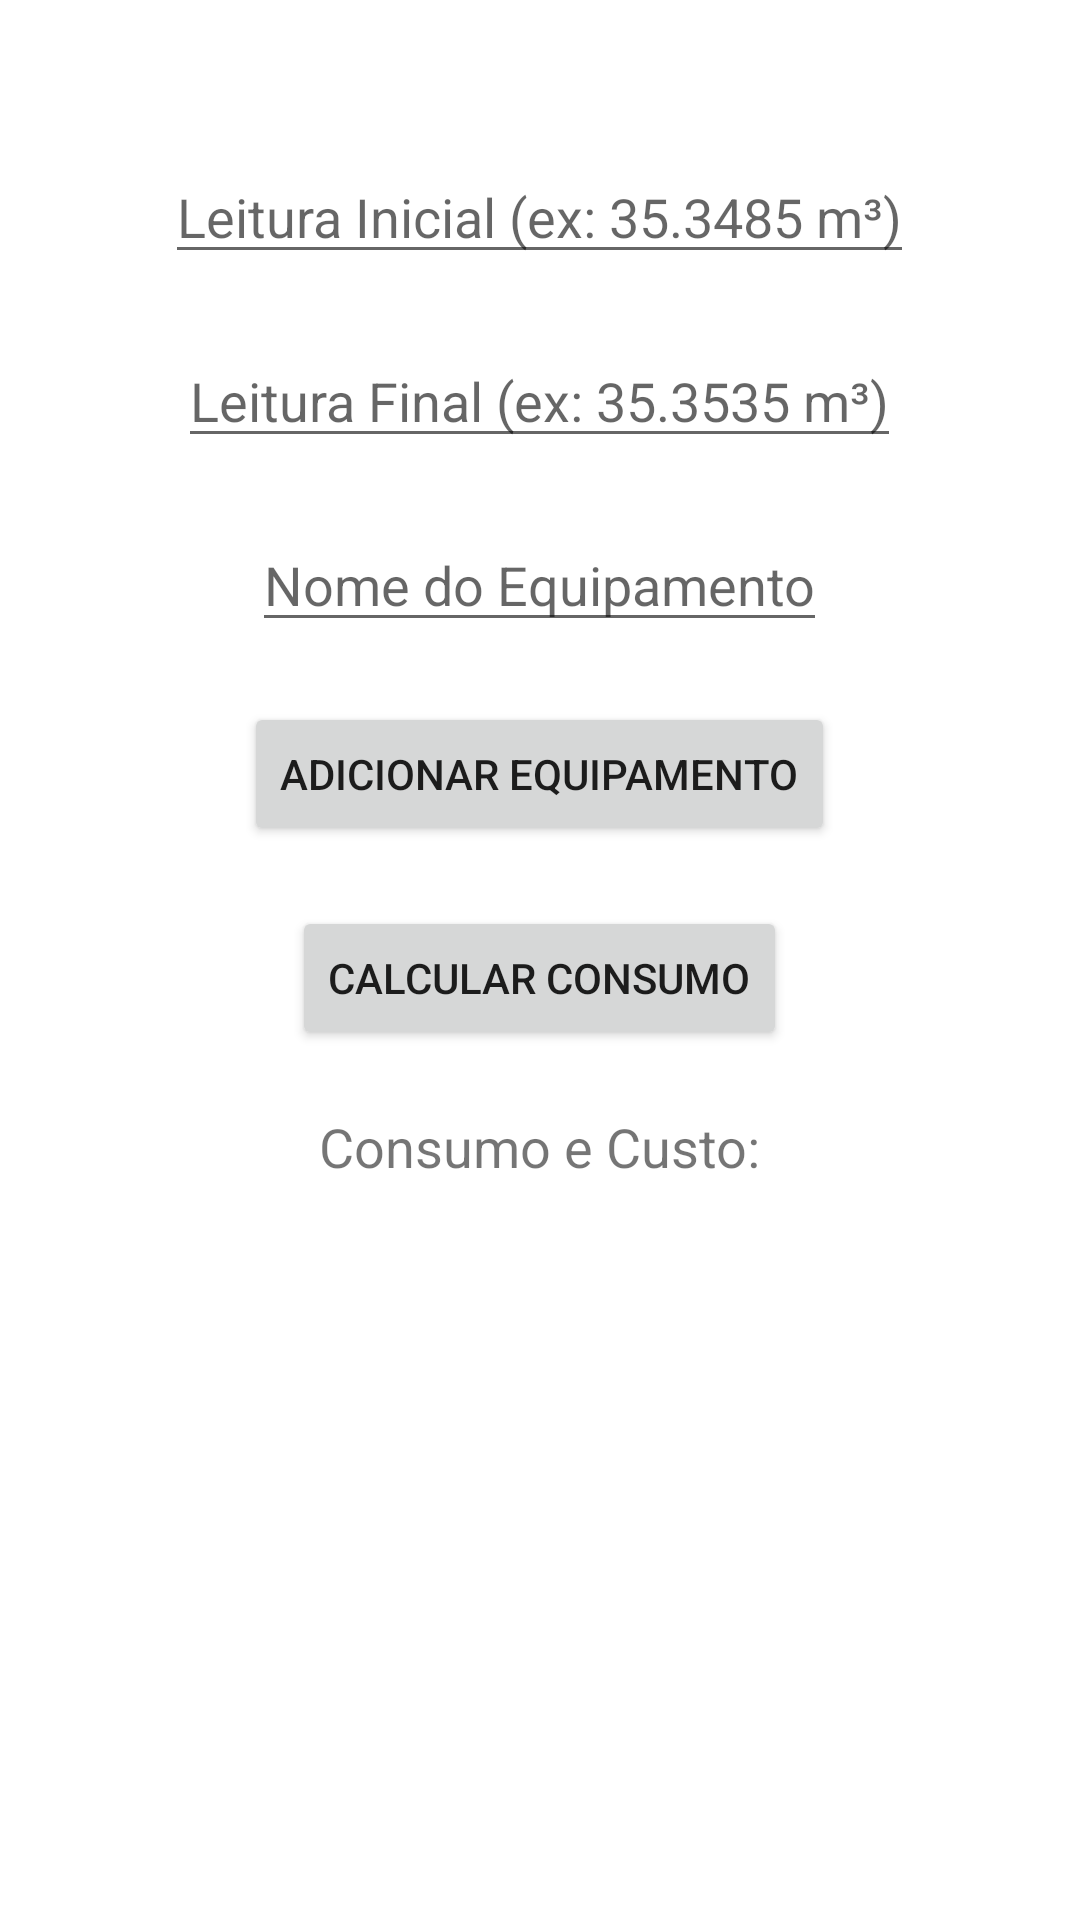

Here is an Android app screen rendered from its layout file. Give the layout XML and the strings, colors and styles it references.
<!-- AndroidManifest.xml: application theme Theme.Saneparprojeto -->
<!-- res/layout/activity_calculoequipamentos.xml -->
<RelativeLayout xmlns:android="http://schemas.android.com/apk/res/android"
    xmlns:tools="http://schemas.android.com/tools"
    android:layout_width="match_parent"
    android:layout_height="match_parent"
    >

    <EditText
        android:id="@+id/leiturainicial"
        android:layout_width="wrap_content"
        android:layout_height="wrap_content"
        android:hint="Leitura Inicial (ex: 35.3485 m³)"
        android:inputType="numberDecimal"
        android:layout_marginTop="50dp"
        android:layout_centerHorizontal="true" />

    <EditText
        android:id="@+id/final_reading"
        android:layout_width="wrap_content"
        android:layout_height="wrap_content"
        android:hint="Leitura Final (ex: 35.3535 m³)"
        android:inputType="numberDecimal"
        android:layout_below="@id/leiturainicial"
        android:layout_marginTop="20dp"
        android:layout_centerHorizontal="true" />

    <EditText
        android:id="@+id/equipment_name"
        android:layout_width="wrap_content"
        android:layout_height="wrap_content"
        android:hint="Nome do Equipamento"
        android:layout_below="@id/final_reading"
        android:layout_marginTop="20dp"
        android:layout_centerHorizontal="true" />

    <Button
        android:id="@+id/add_equipment_button"
        android:layout_width="wrap_content"
        android:layout_height="wrap_content"
        android:text="Adicionar Equipamento"
        android:layout_below="@id/equipment_name"
        android:layout_marginTop="20dp"
        android:layout_centerHorizontal="true" />

    <Button
        android:id="@+id/calculate_button"
        android:layout_width="wrap_content"
        android:layout_height="wrap_content"
        android:text="Calcular Consumo"
        android:layout_below="@id/add_equipment_button"
        android:layout_marginTop="20dp"
        android:layout_centerHorizontal="true" />

    <TextView
        android:id="@+id/result_text"
        android:layout_width="wrap_content"
        android:layout_height="wrap_content"
        android:text="Consumo e Custo:"
        android:textSize="18sp"
        android:layout_below="@id/calculate_button"
        android:layout_marginTop="20dp"
        android:layout_centerHorizontal="true" />
</RelativeLayout>
<!-- resources referenced by this layout -->
<resources>
  <style name="Theme.Saneparprojeto" parent="Theme.MaterialComponents.DayNight.NoActionBar">
          
          <item name="colorPrimary">@color/purple_500</item>
          <item name="colorPrimaryVariant">@color/purple_700</item>
          <item name="colorOnPrimary">@color/white</item>
          
          <item name="colorSecondary">@color/teal_200</item>
          <item name="colorSecondaryVariant">@color/teal_700</item>
          <item name="colorOnSecondary">@color/black</item>
          
          <item name="android:statusBarColor">?attr/colorPrimaryVariant</item>
          
      </style>
  <color name="purple_500">#FF6200EE</color>
  <color name="purple_700">#FF3700B3</color>
  <color name="white">#FFFFFFFF</color>
  <color name="teal_200">#1F497E</color>
  <color name="teal_700">#FF018786</color>
  <color name="black">#FF000000</color>
</resources>
